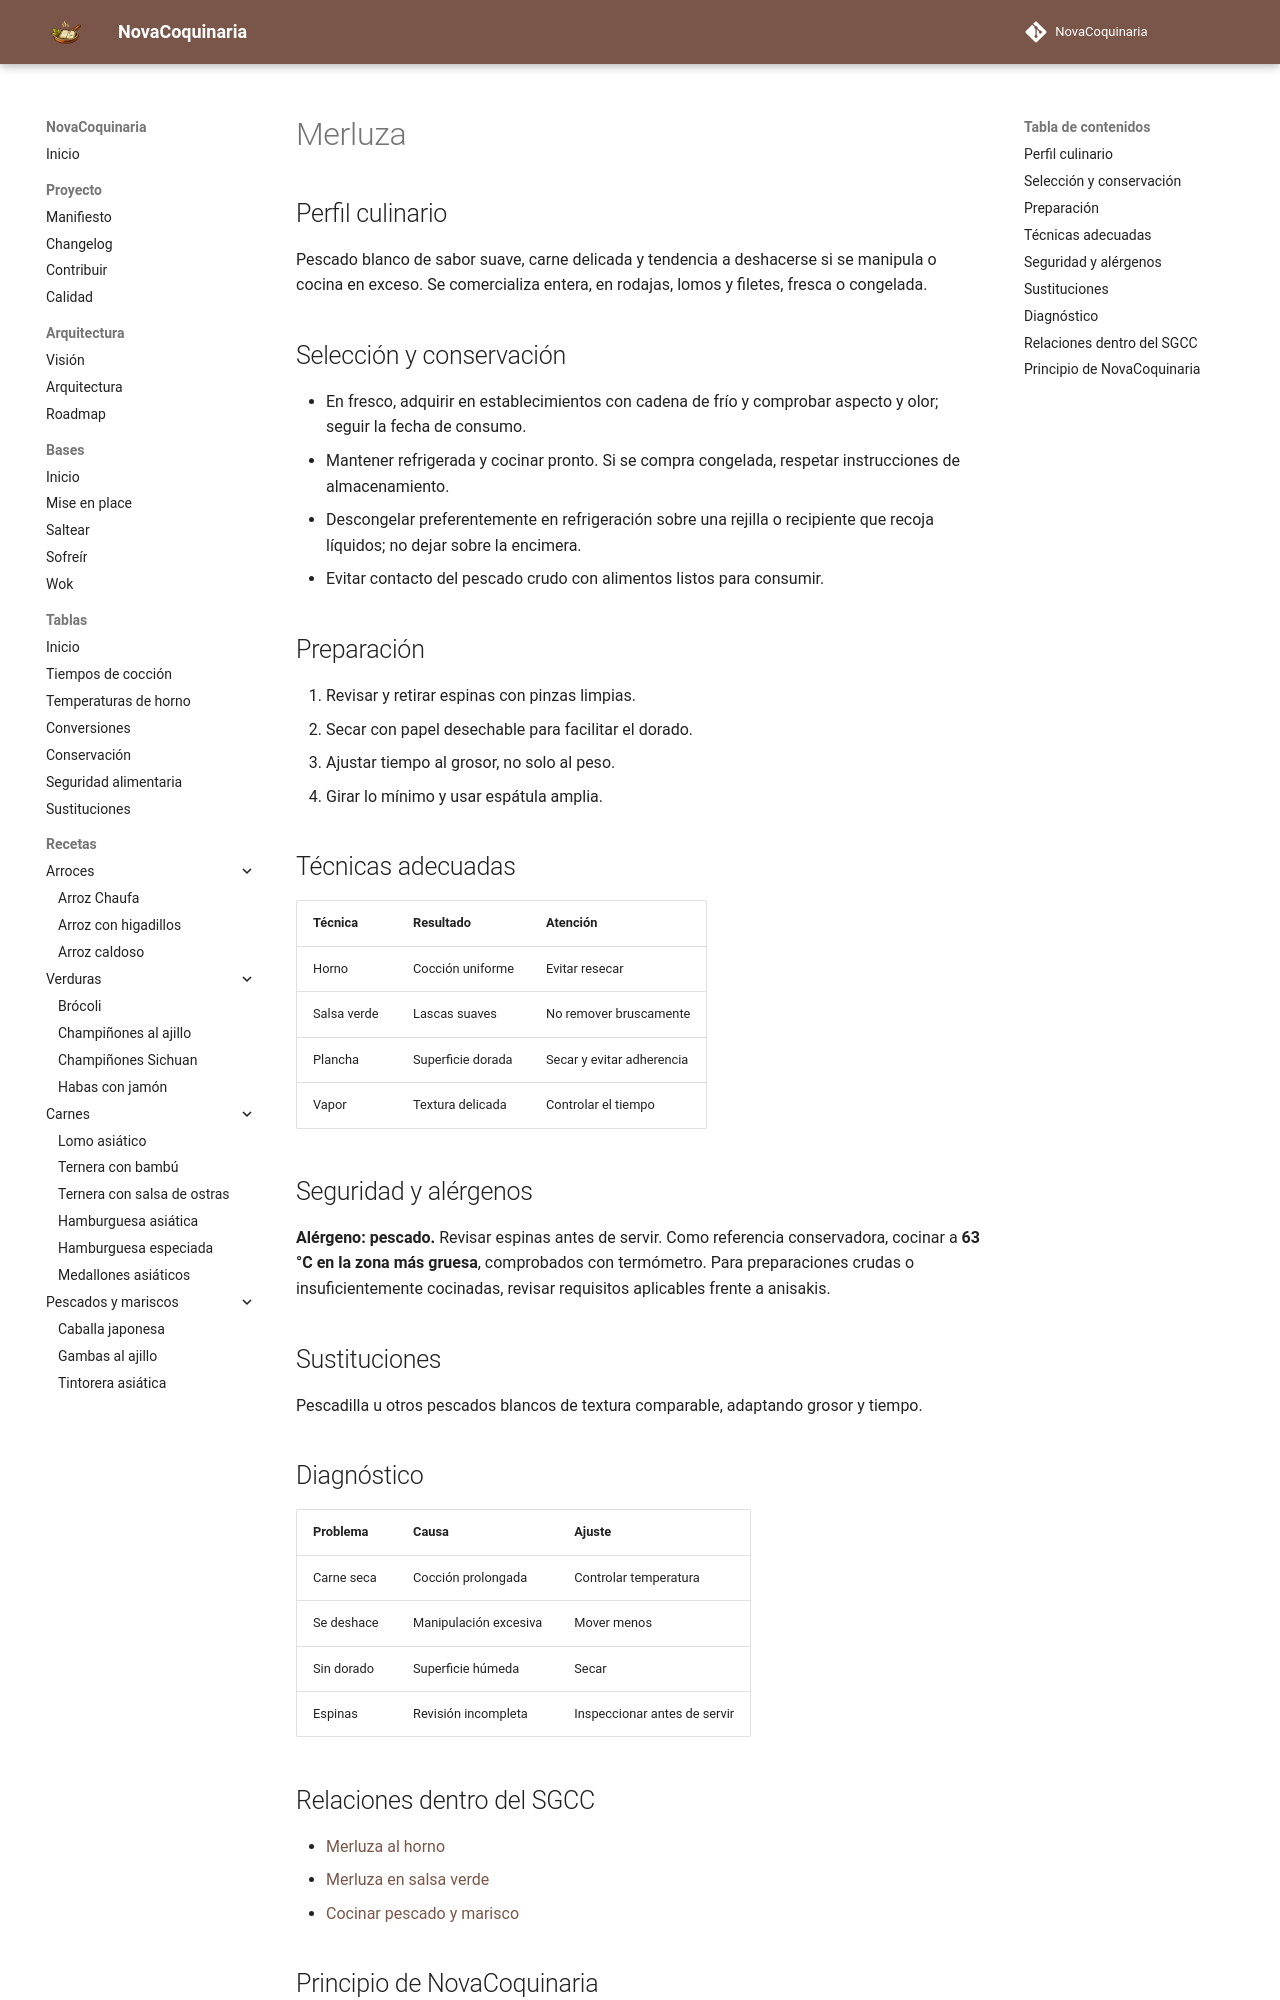

repository: fran-eliot/NovaCoquinaria · page: 11_Despensa/04_Pescados/merluza.html · generator: mkdocs

---
id: ING-0038
tipo: ingrediente
titulo: Merluza
categoria: Pescados
estado: borrador
version: 1.0.0
ultima_revision: 2026-11-14
etiquetas:
  - pescados
  - mariscos
  - ingrediente
---

# Merluza

## Perfil culinario

Pescado blanco de sabor suave, carne delicada y tendencia a deshacerse si se manipula o cocina en exceso. Se comercializa entera, en rodajas, lomos y filetes, fresca o congelada.

## Selección y conservación

- En fresco, adquirir en establecimientos con cadena de frío y comprobar aspecto y olor; seguir la fecha de consumo.
- Mantener refrigerada y cocinar pronto. Si se compra congelada, respetar instrucciones de almacenamiento.
- Descongelar preferentemente en refrigeración sobre una rejilla o recipiente que recoja líquidos; no dejar sobre la encimera.
- Evitar contacto del pescado crudo con alimentos listos para consumir.

## Preparación

1. Revisar y retirar espinas con pinzas limpias.
2. Secar con papel desechable para facilitar el dorado.
3. Ajustar tiempo al grosor, no solo al peso.
4. Girar lo mínimo y usar espátula amplia.

## Técnicas adecuadas

| Técnica | Resultado | Atención |
|---|---|---|
| Horno | Cocción uniforme | Evitar resecar |
| Salsa verde | Lascas suaves | No remover bruscamente |
| Plancha | Superficie dorada | Secar y evitar adherencia |
| Vapor | Textura delicada | Controlar el tiempo |

## Seguridad y alérgenos

**Alérgeno: pescado.** Revisar espinas antes de servir. Como referencia conservadora, cocinar a **63 °C en la zona más gruesa**, comprobados con termómetro. Para preparaciones crudas o insuficientemente cocinadas, revisar requisitos aplicables frente a anisakis.

## Sustituciones

Pescadilla u otros pescados blancos de textura comparable, adaptando grosor y tiempo.

## Diagnóstico

| Problema | Causa | Ajuste |
|---|---|---|
| Carne seca | Cocción prolongada | Controlar temperatura |
| Se deshace | Manipulación excesiva | Mover menos |
| Sin dorado | Superficie húmeda | Secar |
| Espinas | Revisión incompleta | Inspeccionar antes de servir |
